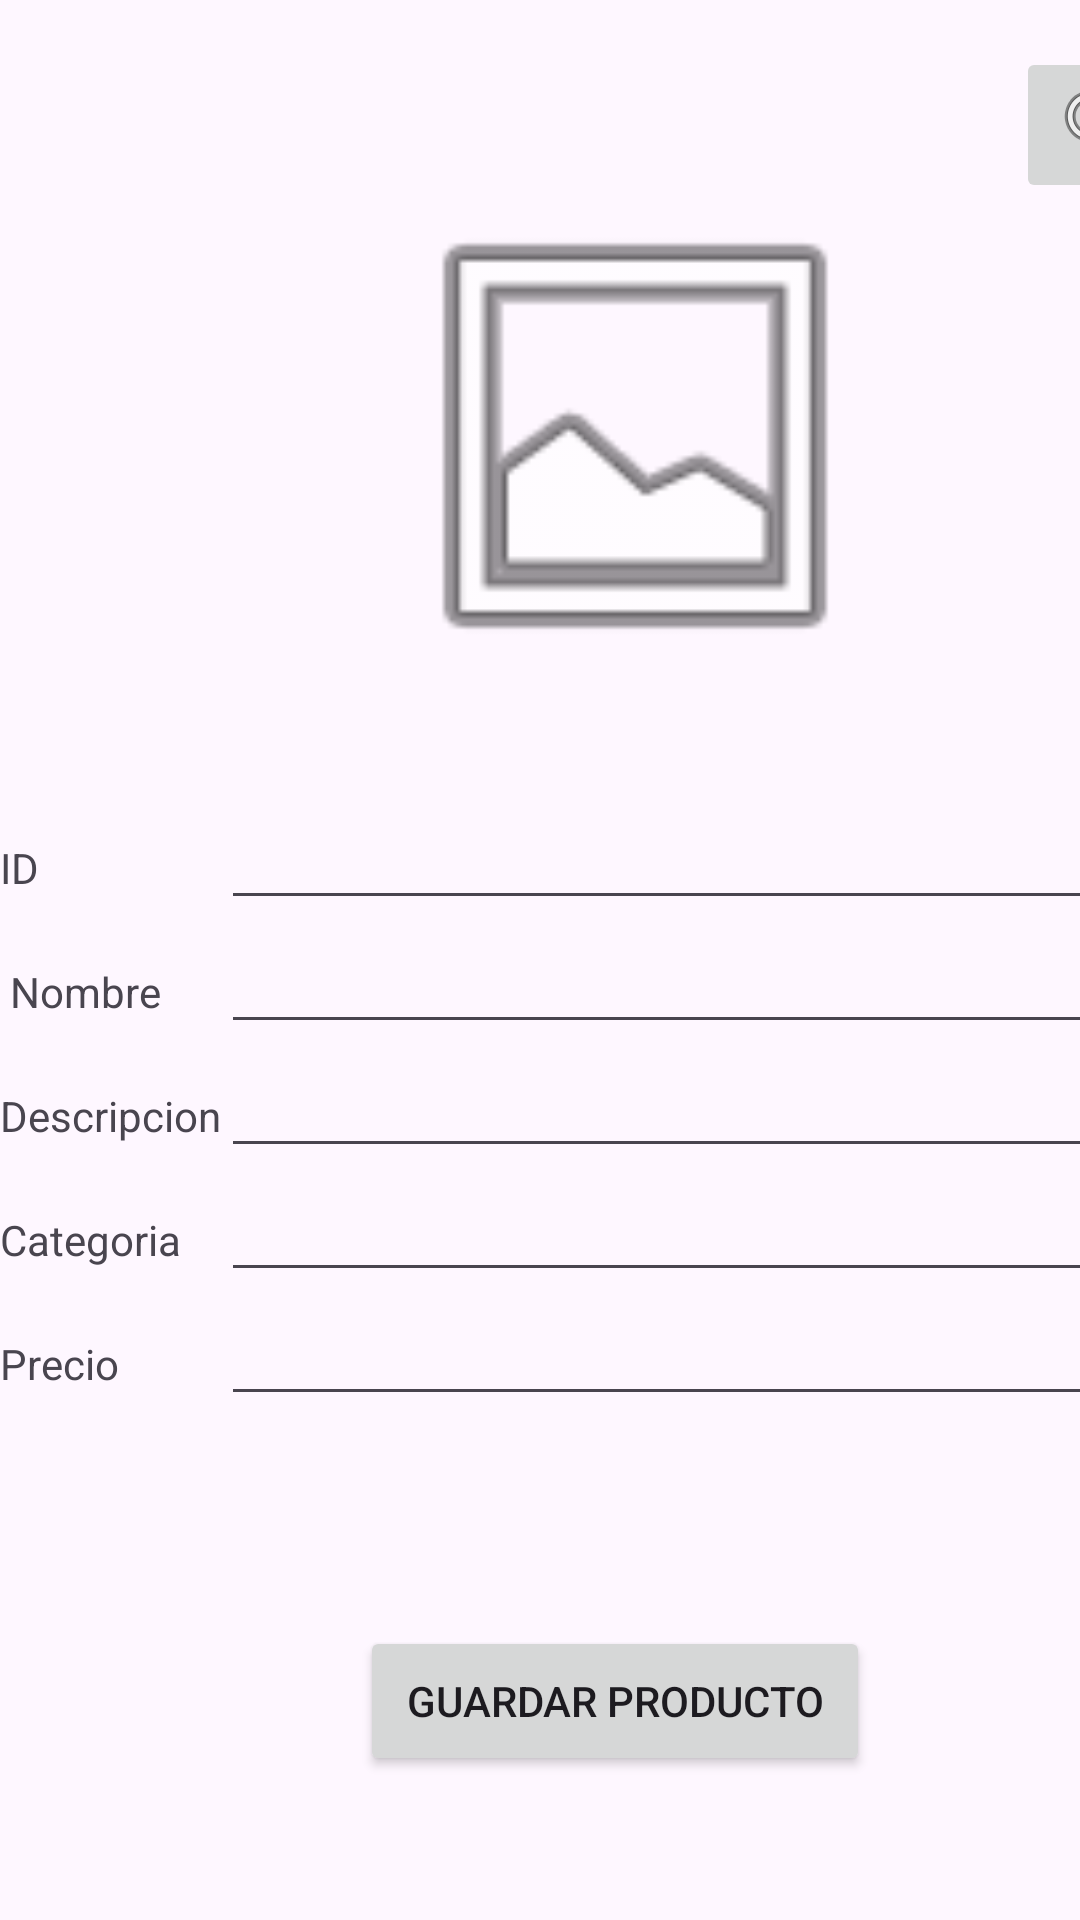

Android layout source for this screen:
<!-- AndroidManifest.xml: application theme Theme.MenuGo -->
<!-- res/layout/activity_add_product.xml -->
<?xml version="1.0" encoding="utf-8"?>
<androidx.constraintlayout.widget.ConstraintLayout xmlns:android="http://schemas.android.com/apk/res/android"
    xmlns:app="http://schemas.android.com/apk/res-auto"
    xmlns:tools="http://schemas.android.com/tools"
    android:id="@+id/main"
    android:layout_width="match_parent"
    android:layout_height="match_parent"
    tools:context=".AddProductActivity">

    <androidx.constraintlayout.widget.ConstraintLayout
        android:id="@+id/main"
        android:layout_width="411dp"
        android:layout_height="592dp"
        app:layout_constraintBottom_toBottomOf="parent"
        app:layout_constraintEnd_toEndOf="parent"
        app:layout_constraintHorizontal_bias="0.0"
        app:layout_constraintStart_toStartOf="parent"
        app:layout_constraintTop_toTopOf="parent"
        app:layout_constraintVertical_bias="0.0"
        tools:context=".AddProductActivity">

        <ImageView
            android:id="@+id/imageView"
            android:layout_width="170dp"
            android:layout_height="170dp"
            app:layout_constraintBottom_toBottomOf="@+id/button2"
            app:layout_constraintEnd_toEndOf="parent"
            app:layout_constraintHorizontal_bias="0.526"
            app:layout_constraintStart_toStartOf="parent"
            app:layout_constraintTop_toTopOf="parent"
            app:layout_constraintVertical_bias="0.143"
            app:srcCompat="@android:drawable/ic_menu_gallery" />

        <TableLayout
            android:layout_width="411dp"
            android:layout_height="220dp"
            android:layout_marginTop="205dp"
            app:layout_constraintBottom_toTopOf="@+id/button2"
            app:layout_constraintEnd_toEndOf="parent"
            app:layout_constraintHorizontal_bias="1.0"
            app:layout_constraintStart_toStartOf="parent"
            app:layout_constraintTop_toTopOf="@+id/imageView"
            app:layout_constraintVertical_bias="0.0">

            <TableRow
                android:layout_width="match_parent"
                android:layout_height="match_parent">

                <TextView
                    android:id="@+id/textView3"
                    android:layout_width="wrap_content"
                    android:layout_height="wrap_content"
                    android:text="@string/product_id" />

                <EditText
                    android:id="@+id/txtID"
                    android:layout_width="wrap_content"
                    android:layout_height="wrap_content"
                    android:ems="10"
                    android:inputType="text" />

            </TableRow>

            <TableRow
                android:id="@+id/tableRow"
                android:layout_width="match_parent"
                android:layout_height="match_parent">

                <TextView
                    android:id="@+id/textView"
                    android:layout_width="wrap_content"
                    android:layout_height="wrap_content"
                    android:text="@string/product_name" />

                <EditText
                    android:id="@+id/txtNameProduct"
                    android:layout_width="339dp"
                    android:layout_height="wrap_content"
                    android:ems="10"
                    android:inputType="text" />

            </TableRow>

            <TableRow
                android:layout_width="match_parent"
                android:layout_height="match_parent">

                <TextView
                    android:id="@+id/textView4"
                    android:layout_width="wrap_content"
                    android:layout_height="wrap_content"
                    android:text="@string/product_description" />

                <EditText
                    android:id="@+id/txtDescription"
                    android:layout_width="wrap_content"
                    android:layout_height="wrap_content"
                    android:ems="10"
                    android:inputType="text" />
            </TableRow>

            <TableRow
                android:layout_width="match_parent"
                android:layout_height="match_parent">

                <TextView
                    android:id="@+id/textView2"
                    android:layout_width="wrap_content"
                    android:layout_height="wrap_content"
                    android:text="@string/product_category" />

                <EditText
                    android:id="@+id/txtCategory"
                    android:layout_width="wrap_content"
                    android:layout_height="wrap_content"
                    android:ems="10"
                    android:inputType="text" />
            </TableRow>

            <TableRow
                android:layout_width="match_parent"
                android:layout_height="match_parent">

                <TextView
                    android:id="@+id/textView5"
                    android:layout_width="wrap_content"
                    android:layout_height="wrap_content"
                    android:text="@string/product_price" />

                <EditText
                    android:id="@+id/txtPrice"
                    android:layout_width="wrap_content"
                    android:layout_height="wrap_content"
                    android:ems="10"
                    android:inputType="text" />
            </TableRow>

        </TableLayout>

        <Button
            android:id="@+id/button2"
            android:layout_width="170dp"
            android:layout_height="50dp"
            android:text="@string/save_product"
            android:textColorLink="#F482BD"
            app:layout_constraintBottom_toBottomOf="parent"
            app:layout_constraintEnd_toEndOf="parent"
            app:layout_constraintHorizontal_bias="0.498"
            app:layout_constraintStart_toStartOf="parent"
            app:layout_constraintTop_toTopOf="parent"
            app:layout_constraintVertical_bias="1.0" />

        <ImageButton
            android:id="@+id/btnSearchId_product"
            android:layout_width="wrap_content"
            android:layout_height="wrap_content"
            android:src="@android:drawable/ic_menu_search"
            app:layout_constraintBottom_toBottomOf="parent"
            app:layout_constraintEnd_toEndOf="parent"
            app:layout_constraintHorizontal_bias="0.954"
            app:layout_constraintStart_toStartOf="parent"
            app:layout_constraintTop_toTopOf="parent"
            app:layout_constraintVertical_bias="0.029" />

    </androidx.constraintlayout.widget.ConstraintLayout>

</androidx.constraintlayout.widget.ConstraintLayout>
<!-- resources referenced by this layout -->
<resources>
  <string name="product_category">Categoria</string>
  <string name="product_description">Descripcion</string>
  <string name="product_id">ID</string>
  <string name="product_name">" Nombre"</string>
  <string name="product_price">Precio</string>
  <string name="save_product">Guardar producto</string>
  <style name="Theme.MenuGo" parent="Base.Theme.MenuGo" />
  <style name="Base.Theme.MenuGo" parent="Theme.Material3.DayNight.NoActionBar">
          
          
      </style>
</resources>
